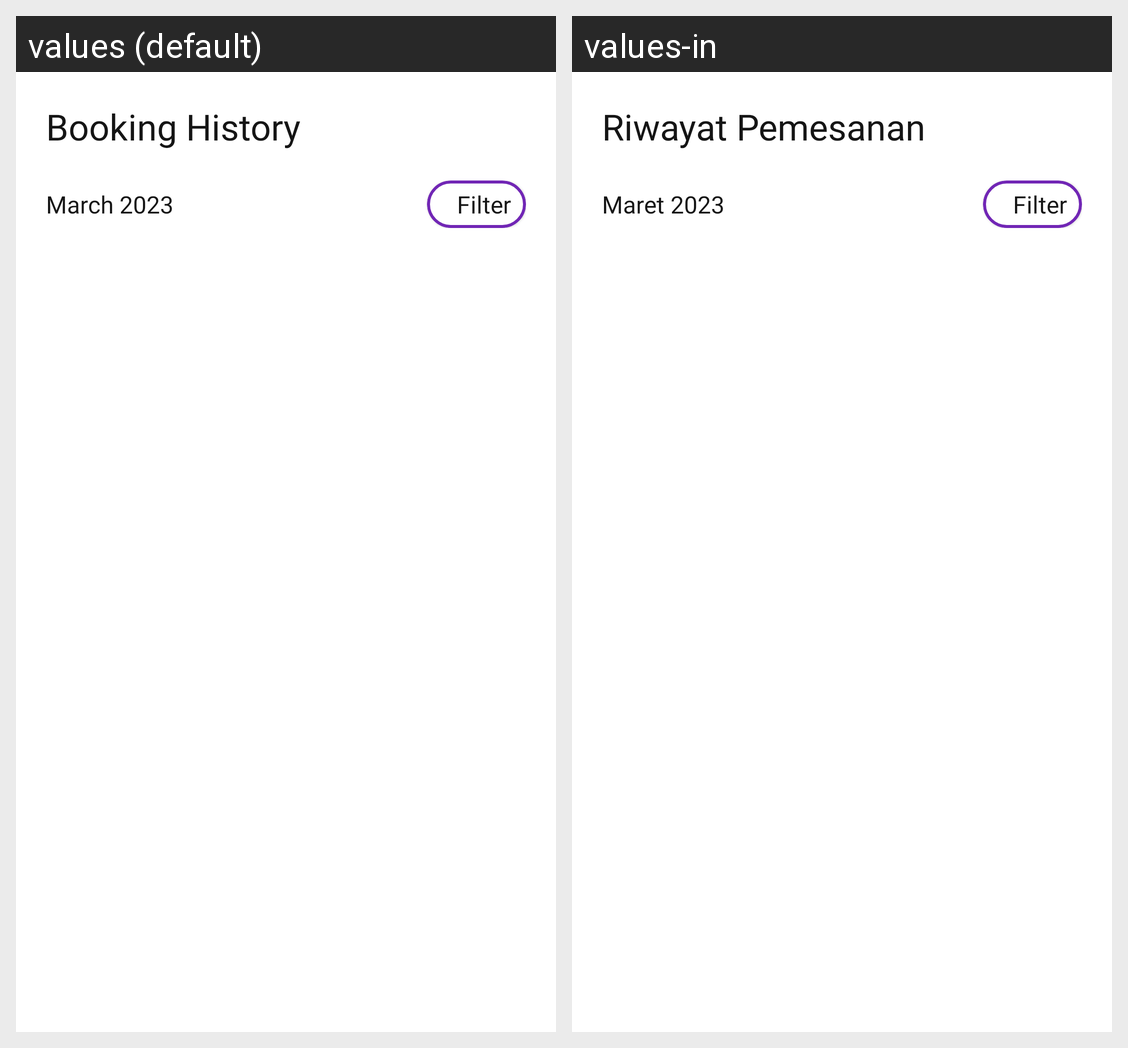

This grid shows one Android layout under two languages. Give, for every string resource on the screen, its name, the default text and each shown locale's text.
Android screen res/layout/fragment_history.xml rendered under 2 locales, left to right: values (default), values-in. Device: Nexus 5 (rendered at 1080×1920; each locale shown at half size, 540×960, under a caption strip naming it); theme Theme.TiketkuIOFlight.
Strings drawn on this screen, with the default value and each locale's value (text and hints the layout hard-codes, and strings that could not be matched under every locale, appear in the picture but are not listed):

tv_booking_history
  values: Booking History
  values-in: Riwayat Pemesanan

tv_march_2023
  values: March 2023
  values-in: Maret 2023

tv_filter
  values: Filter
  values-in: Filter  [not translated; the default value is used]
